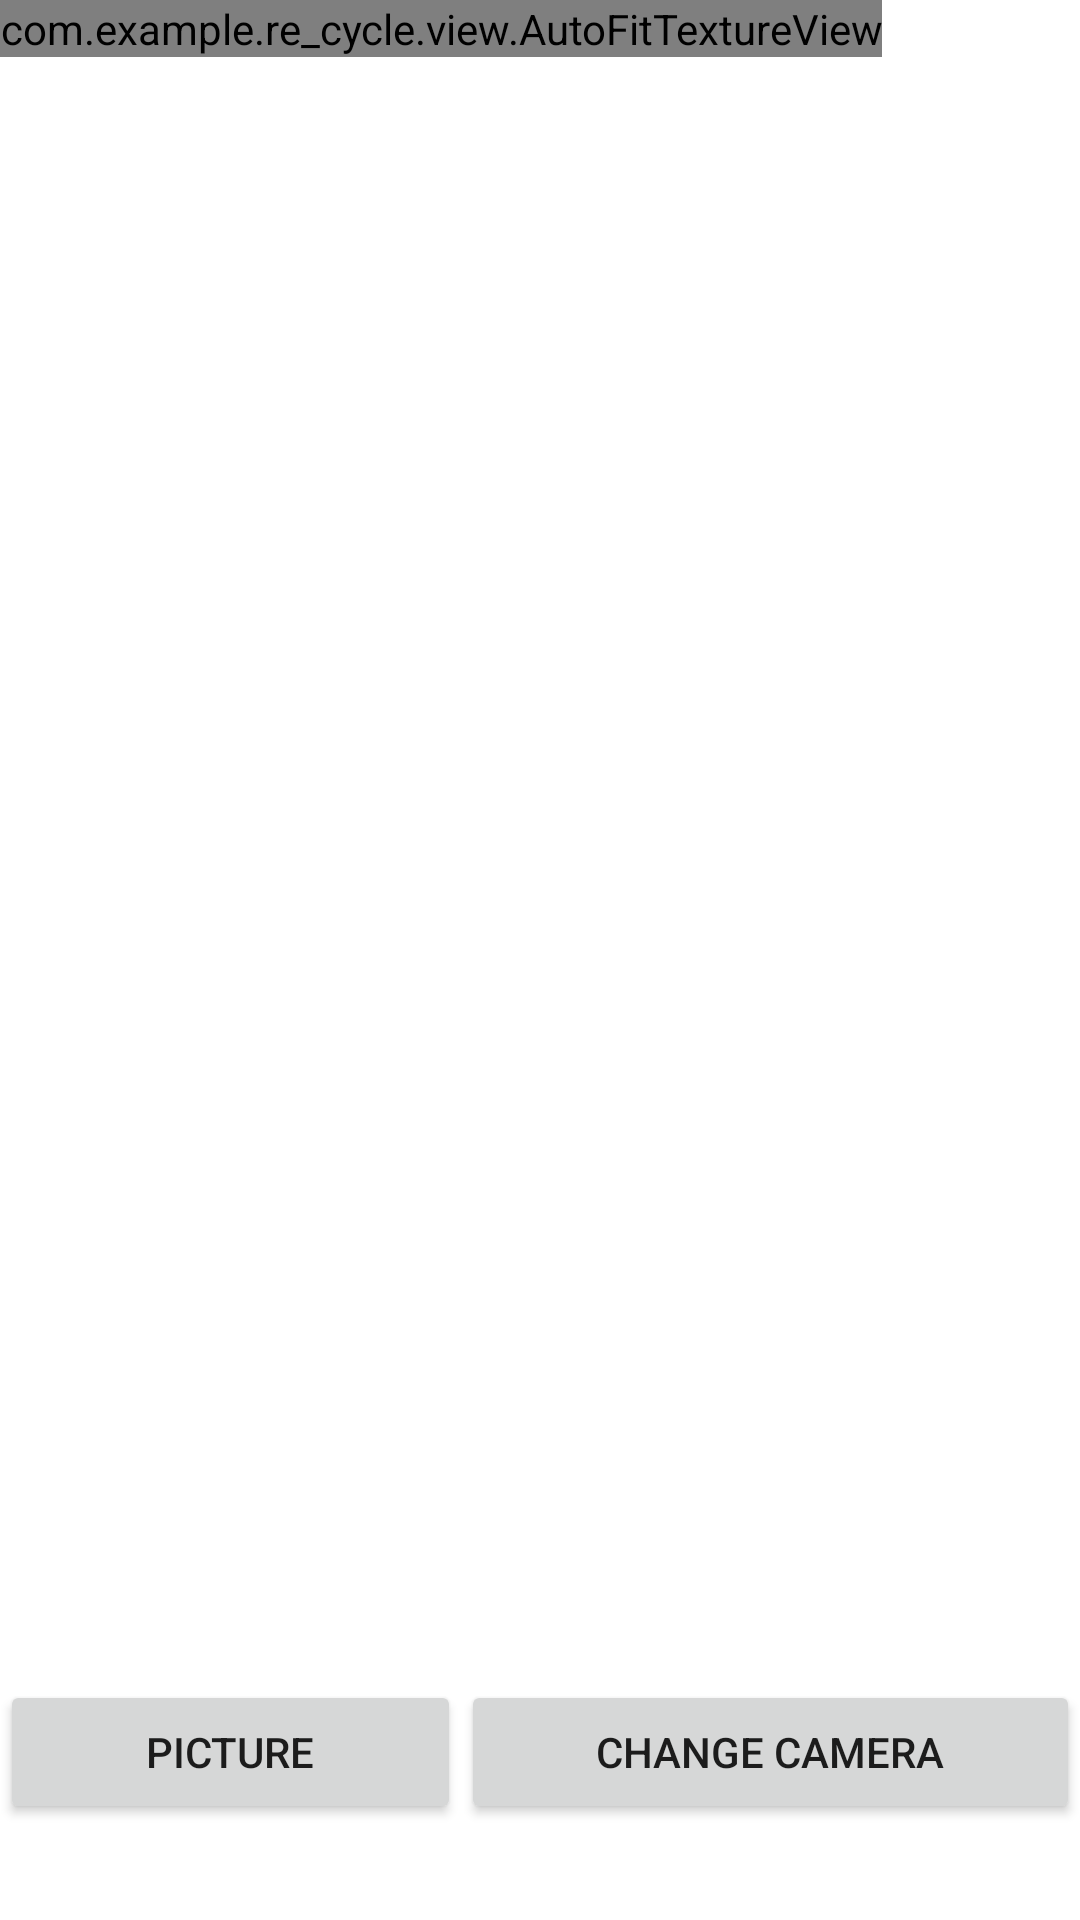

Here is an Android app screen rendered from its layout file. Give the layout XML and the strings, colors and styles it references.
<!-- AndroidManifest.xml: application theme AppTheme -->
<!-- res/layout/fragment_camera2_basic.xml -->
<?xml version="1.0" encoding="utf-8"?>
<RelativeLayout xmlns:android="http://schemas.android.com/apk/res/android"
    android:layout_width="match_parent"
    android:layout_height="match_parent">

    <com.example.re_cycle.view.AutoFitTextureView
        android:id="@+id/texture"
        android:layout_width="wrap_content"
        android:layout_height="wrap_content"
        android:layout_alignParentStart="true"
        android:layout_alignParentTop="true"
        android:layout_alignParentLeft="true" />

    <LinearLayout
        android:id="@+id/control"
        android:layout_width="match_parent"
        android:layout_height="112dp"
        android:layout_alignParentBottom="true"
        android:layout_alignParentStart="true"
        android:layout_alignParentLeft="true">

        <Button
            android:id="@+id/pictureButton"
            android:layout_width="wrap_content"
            android:layout_height="wrap_content"
            android:text="Picture"
            android:layout_gravity="center_vertical"
            android:layout_weight="1"/>


        <Button
            android:id="@+id/changeCamera"
            android:layout_width="wrap_content"
            android:layout_height="wrap_content"
            android:text="Change Camera"
            android:layout_gravity="center_vertical"
            android:layout_weight="1"/>

    </LinearLayout>

</RelativeLayout>
<!-- resources referenced by this layout -->
<resources>

</resources>
